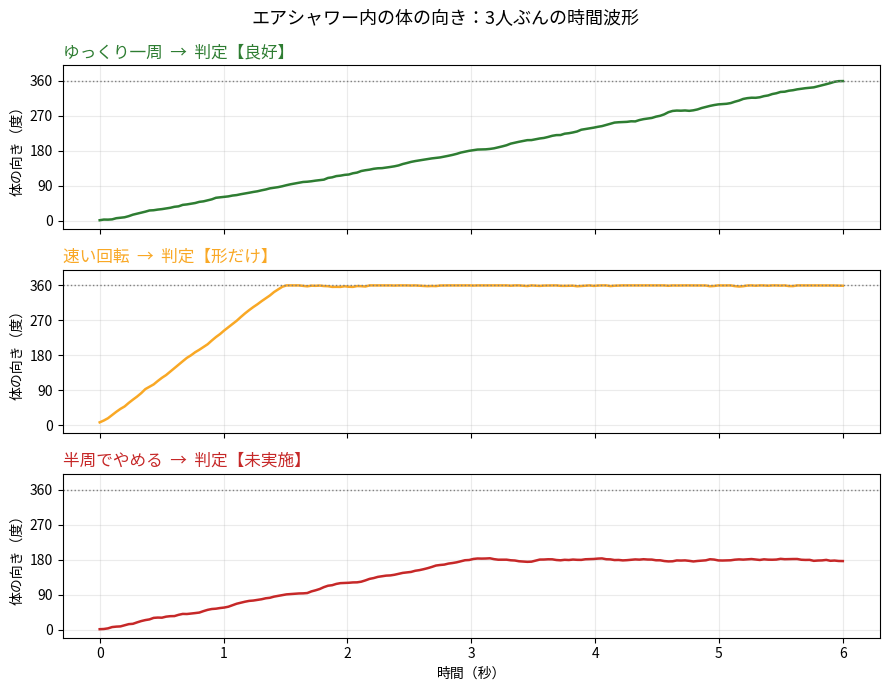
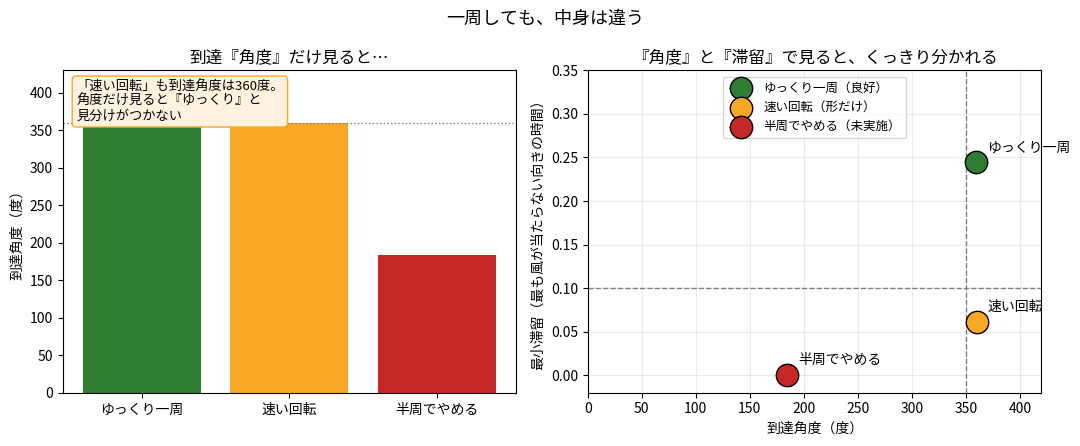

Write Python code to recreate these figures, in order.
# -*- coding: utf-8 -*-
"""
エアシャワー「回転」判定の最小PoC ＜第2作・後編＞

エアシャワーの正式な入り方は、両腕を上げて、その場でゆっくり
360度回転し、全身を気流にさらすこと。
前編（第1作）では、このうち "腕を上げているか" を判定した。
後編（本PoC）は、残り半分の "ちゃんと回ったか" を判定する。

噴霧PoC・前編と同じ思想：
  対象の「形」を直接見るのではなく、捉えやすい1次元信号の
  「時間変化」を使う。
  噴霧では「明るさ」、前編では「腕の高さ」を使った。
  ここでは「体の向き（角度）」の時間変化を使う。
  肩の左右の幅から体の向きを推定し、累積回転角を追う。

確かめたいこと：
  回り方は、人によって揃わない。
  ゆっくり一周して全面に風を当てる人・速くクルッと回るだけの人・
  半分だけ回ってやめる人。
  この3つを、体の向きの時間波形だけで切り分けられるか。
  そして「速い回転（角度は360度に届くが、各向きの滞留が足りない）」を
  見抜けるか。

  ＜前編との対称＞
  前編：上げた回数が同じでも、高さと保持で別物だった。
  後編：回った角度が同じ（360度）でも、滞留時間で別物になる。

※ 実データは一切使っていない。すべて合成データ。
  原理が成立するかを確かめる第一歩であり、実機動作の保証ではない。
  特に回転は、背面を向くと骨格推定が乱れるため、実機ではここで
  扱うほど素直な信号は得にくい。その難しさは記事本文で述べる。
"""

import numpy as np
import matplotlib
matplotlib.use("Agg")
import matplotlib.pyplot as plt
import matplotlib.font_manager as fm

for path in ["/usr/share/fonts/opentype/noto/NotoSansCJK-Regular.ttc",
             "/usr/share/fonts/truetype/fonts-japanese-gothic.ttf"]:
    try:
        fm.fontManager.addfont(path)
    except Exception:
        pass
matplotlib.rcParams["font.family"] = ["Noto Sans CJK JP", "IPAGothic", "sans-serif"]
matplotlib.rcParams["axes.unicode_minus"] = False

rng = np.random.default_rng(42)

FPS = 30
DURATION = 6.0     # エアシャワー6秒間（この間にゆっくり1周するのが正式）
N = int(FPS * DURATION)
t = np.linspace(0, DURATION, N)


def _smooth(x, k=5):
    # 端を値で延長してから移動平均（端のアーティファクトを防ぐ）
    pad = k // 2
    xp = np.concatenate([np.full(pad, x[0]), x, np.full(pad, x[-1])])
    return np.convolve(xp, np.ones(k) / k, mode="same")[pad:-pad]


def synth_orientation(kind):
    """
    体の向き（角度・度）の時間波形を合成する。
    0度=正面、90度=真横、180度=背面 …と連続的に増えていく想定。
    骨格推定で左右の肩の見かけの幅から向きを割り出した代理データ。

    正式手順は「6秒かけてゆっくり360度」。だから理想は、
    0度から360度へ、ほぼ一定の速さでなめらかに増える直線。
    """
    if kind == "ゆっくり一周":
        # 6秒かけて 0→360度を一定速度で。各向きに均等に時間をかける。
        ang = np.linspace(0, 360, N)
        ang += 4.0 * rng.standard_normal(N)

    elif kind == "速い回転":
        # 最初の1.5秒で一気に360度回り、あとは正面で止まっている。
        # 一周はするが、各向きの滞留が足りない（風が当たる時間が短い）。
        fast = int(0.25 * N)
        ang = np.zeros(N)
        ang[:fast] = np.linspace(0, 360, fast)
        ang[fast:] = 360
        ang += 4.0 * rng.standard_normal(N)

    elif kind == "半周でやめる":
        # 180度（背中まで）回ったところでやめてしまう。
        half = int(0.5 * N)
        ang = np.zeros(N)
        ang[:half] = np.linspace(0, 180, half)
        ang[half:] = 180
        ang += 4.0 * rng.standard_normal(N)

    else:
        raise ValueError(kind)

    # 角度は0〜360度の範囲に収める（到達角度が360を超えて表示されないように）
    return np.clip(_smooth(ang), 0, 360)


def features(ang):
    """
    向きの波形から3つの素朴な特徴量を出す。引き算と数えるだけ。
      - 到達角度（最後にどこまで回ったか）              = total
      - 向きの種類（正面/横/背面/逆横 の4区画を踏んだ数） = quad
      - 最小滞留（4区画それぞれに居た時間の、いちばん短いコマ割合）= dwell

    ※ ここが肝。"何度回ったか" だけ見ると、速くクルッと回った人も
       360度で合格になる。大事なのは "各向きで十分に時間を過ごしたか"。
       いちばん滞在が短い向き＝いちばん風が当たっていない向きを見る。
    """
    total = float(ang.max())

    # 4区画（0-90, 90-180, 180-270, 270-360度）のどこに何コマ居たか
    bins = np.floor((ang % 360) / 90).astype(int)
    bins = np.clip(bins, 0, 3)
    counts = np.array([np.sum(bins == q) for q in range(4)])

    quad = int(np.sum(counts > 0))            # 踏んだ区画の数（最大4）
    reached = total >= 350                    # ほぼ一周したか
    if reached:
        dwell = float(counts.min() / N)       # 最も滞在の短い向きの時間割合
    else:
        dwell = 0.0                            # 一周してなければ滞留は問わない

    return total, quad, dwell


def judge(total, quad, dwell):
    """
    切り分けロジック。到達角度だけでは「速い回転」を見抜けない、が肝。
    """
    if total < 200:
        return "未実施", f"{int(total)}度しか回っていない（一周していない）"
    if dwell < 0.10:
        return "形だけ", f"一周はしたが、向きが偏って滞留が足りない（最小滞留{dwell:.2f}）"
    return "良好", f"一周し、各向きに十分とどまっている（最小滞留{dwell:.2f}）"


kinds = ["ゆっくり一周", "速い回転", "半周でやめる"]
signals = {k: synth_orientation(k) for k in kinds}

print("=" * 62)
print(" エアシャワー 回転 判定PoC ＜第2作・後編＞（合成データ）")
print("=" * 62)
results = {}
for k in kinds:
    total, quad, dwell = features(signals[k])
    verdict, reason = judge(total, quad, dwell)
    results[k] = (total, quad, dwell, verdict, reason)
    print(f"\n■ 入力：{k}")
    print(f"   到達角度     : {total:.0f} 度")
    print(f"   踏んだ向き   : {quad} / 4 区画")
    print(f"   最小滞留     : {dwell:.2f}")
    print(f"   → 判定：【{verdict}】（{reason}）")
print("\n" + "=" * 62)
print(" 注目点：『ゆっくり一周』も『速い回転』も、到達角度は同じ360度。")
print("         角度だけ見ると、どちらも一周＝合格に見える。")
print("         各向きの滞留時間で見ると、別物だと分かる。")
print("=" * 62)

# ---- 作図1：3つの向きの時間波形 ----
fig, axes = plt.subplots(3, 1, figsize=(9, 7), sharex=True)
colors = {"ゆっくり一周": "#2E7D32", "速い回転": "#F9A825", "半周でやめる": "#C62828"}
for ax, k in zip(axes, kinds):
    ax.plot(t, signals[k], color=colors[k], lw=1.8)
    ax.axhline(360, color="gray", ls=":", lw=1)   # 一周の目安
    ax.set_ylim(-20, 400)
    ax.set_yticks([0, 90, 180, 270, 360])
    ax.set_ylabel("体の向き（度）")
    v = results[k][3]
    ax.set_title(f"{k}  →  判定【{v}】", loc="left", fontsize=12, color=colors[k])
    ax.grid(alpha=0.25)
axes[-1].set_xlabel("時間（秒）")
fig.suptitle("エアシャワー内の体の向き：3人ぶんの時間波形", fontsize=13)
fig.tight_layout()
fig.savefig("rotation_waves.png", dpi=130)

# ---- 作図2：角度では分けられない／滞留で分かれる ----
fig2, (axL, axR) = plt.subplots(1, 2, figsize=(11, 4.5))

# 左：到達角度だけ見ると「ゆっくり」と「速い」が同じ360度で並ぶ
axL.bar([k for k in kinds], [results[k][0] for k in kinds],
        color=[colors[k] for k in kinds])
axL.axhline(360, color="gray", ls=":", lw=1)
axL.set_title("到達『角度』だけ見ると…", fontsize=12)
axL.set_ylabel("到達角度（度）")
axL.set_ylim(0, 430)
axL.text(0.03, 0.97, "「速い回転」も到達角度は360度。\n角度だけ見ると『ゆっくり』と\n見分けがつかない",
         transform=axL.transAxes, ha="left", va="top", fontsize=9.5,
         bbox=dict(boxstyle="round", fc="#FFF3E0", ec="#F9A825"))

# 右：到達角度×最小滞留の平面に置くと、くっきり分かれる
for k in kinds:
    total, quad, dwell, v, _ = results[k]
    axR.scatter(total, dwell, s=260, color=colors[k], edgecolor="black",
                zorder=3, label=f"{k}（{v}）")
    axR.annotate(k, (total, dwell), textcoords="offset points",
                 xytext=(8, 8), fontsize=10)
axR.axvline(350, color="gray", ls="--", lw=1)
axR.axhline(0.10, color="gray", ls="--", lw=1)
axR.set_xlabel("到達角度（度）")
axR.set_ylabel("最小滞留（最も風が当たらない向きの時間）")
axR.set_title("『角度』と『滞留』で見ると、くっきり分かれる", fontsize=12)
axR.set_xlim(0, 420)
axR.set_ylim(-0.02, 0.35)
axR.grid(alpha=0.25)
axR.legend(loc="upper center", fontsize=9)

fig2.suptitle("一周しても、中身は違う", fontsize=13)
fig2.tight_layout()
fig2.savefig("rotation_separation.png", dpi=130)

print("\n図を出力：rotation_waves.png / rotation_separation.png")
